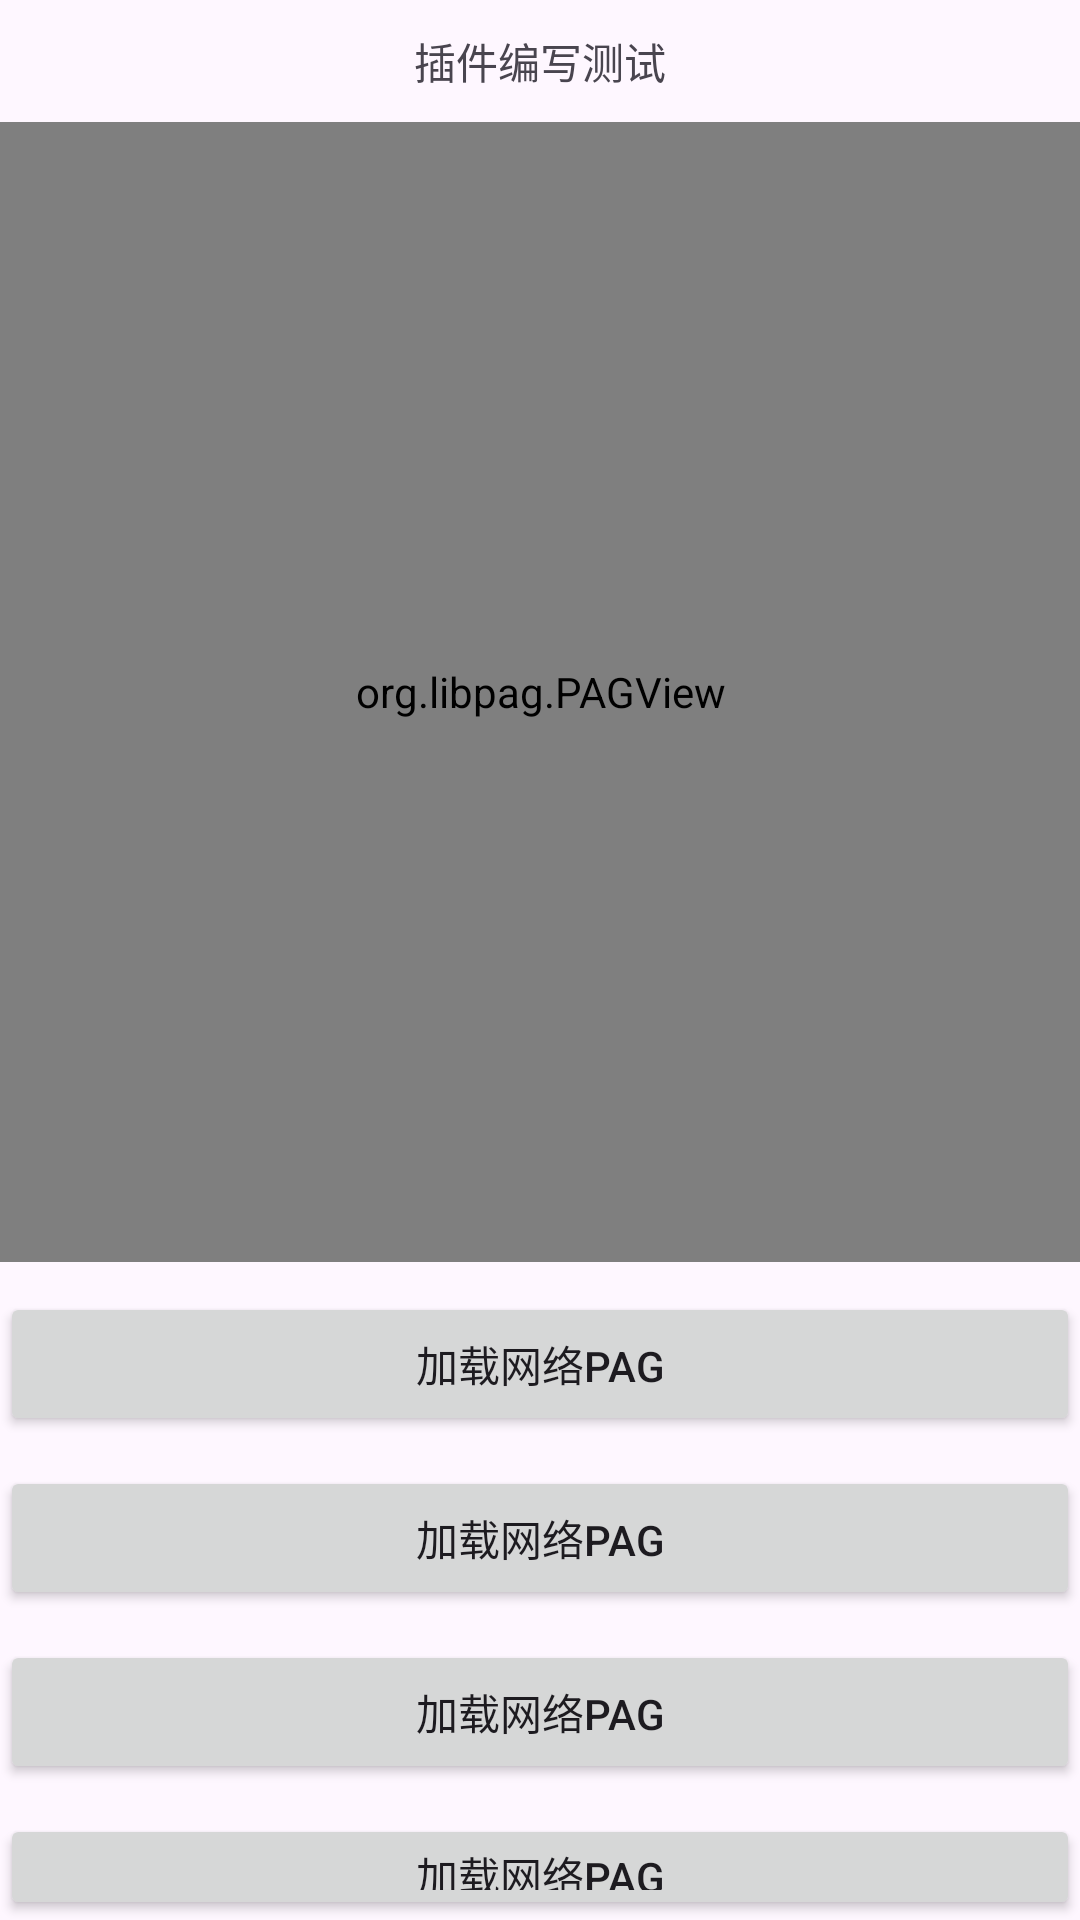

The Android layout XML behind this screen, and the referenced resources:
<!-- AndroidManifest.xml: application theme Theme.GlideDemo_4x -->
<!-- res/layout/activity_test10.xml -->
<?xml version="1.0" encoding="utf-8"?>
<LinearLayout xmlns:android="http://schemas.android.com/apk/res/android"
    android:layout_width="match_parent"
    android:layout_height="match_parent"
    android:orientation="vertical">

    <TextView
        android:layout_width="match_parent"
        android:layout_height="wrap_content"
        android:layout_marginTop="10dp"
        android:gravity="center"
        android:text="插件编写测试" />

    <org.libpag.PAGView
        android:id="@+id/pag_view"
        android:layout_width="match_parent"
        android:layout_height="380dp"
        android:layout_marginTop="10dp"/>

    <Button
        android:layout_width="match_parent"
        android:layout_height="wrap_content"
        android:layout_marginTop="10dp"
        android:gravity="center"
        android:textAllCaps="false"
        android:text="加载网络PAG"
        android:onClick="onTest1" />

    <Button
        android:layout_width="match_parent"
        android:layout_height="wrap_content"
        android:layout_marginTop="10dp"
        android:gravity="center"
        android:textAllCaps="false"
        android:text="加载网络PAG"
        android:onClick="onTest2" />


    <Button
        android:layout_width="match_parent"
        android:layout_height="wrap_content"
        android:layout_marginTop="10dp"
        android:gravity="center"
        android:textAllCaps="false"
        android:text="加载网络PAG"
        android:onClick="onTest3" />


    <Button
        android:layout_width="match_parent"
        android:layout_height="wrap_content"
        android:layout_marginTop="10dp"
        android:gravity="center"
        android:textAllCaps="false"
        android:text="加载网络PAG"
        android:onClick="onTest4" />


</LinearLayout>
<!-- resources referenced by this layout -->
<resources>
  <style name="Theme.GlideDemo_4x" parent="Base.Theme.GlideDemo_4x" />
  <style name="Base.Theme.GlideDemo_4x" parent="Theme.Material3.DayNight.NoActionBar">
          
          
      </style>
</resources>
